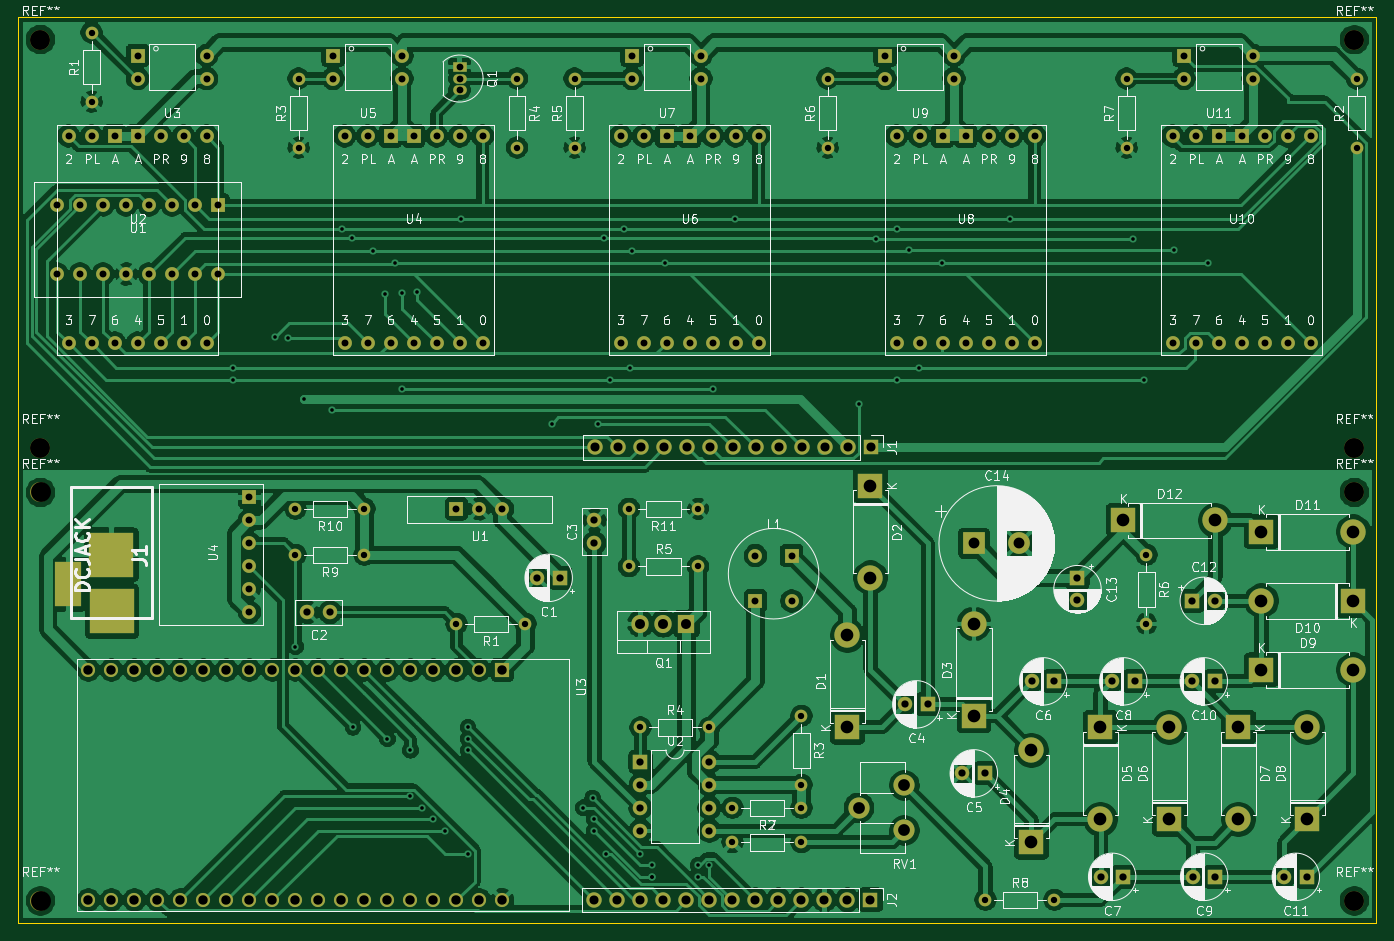
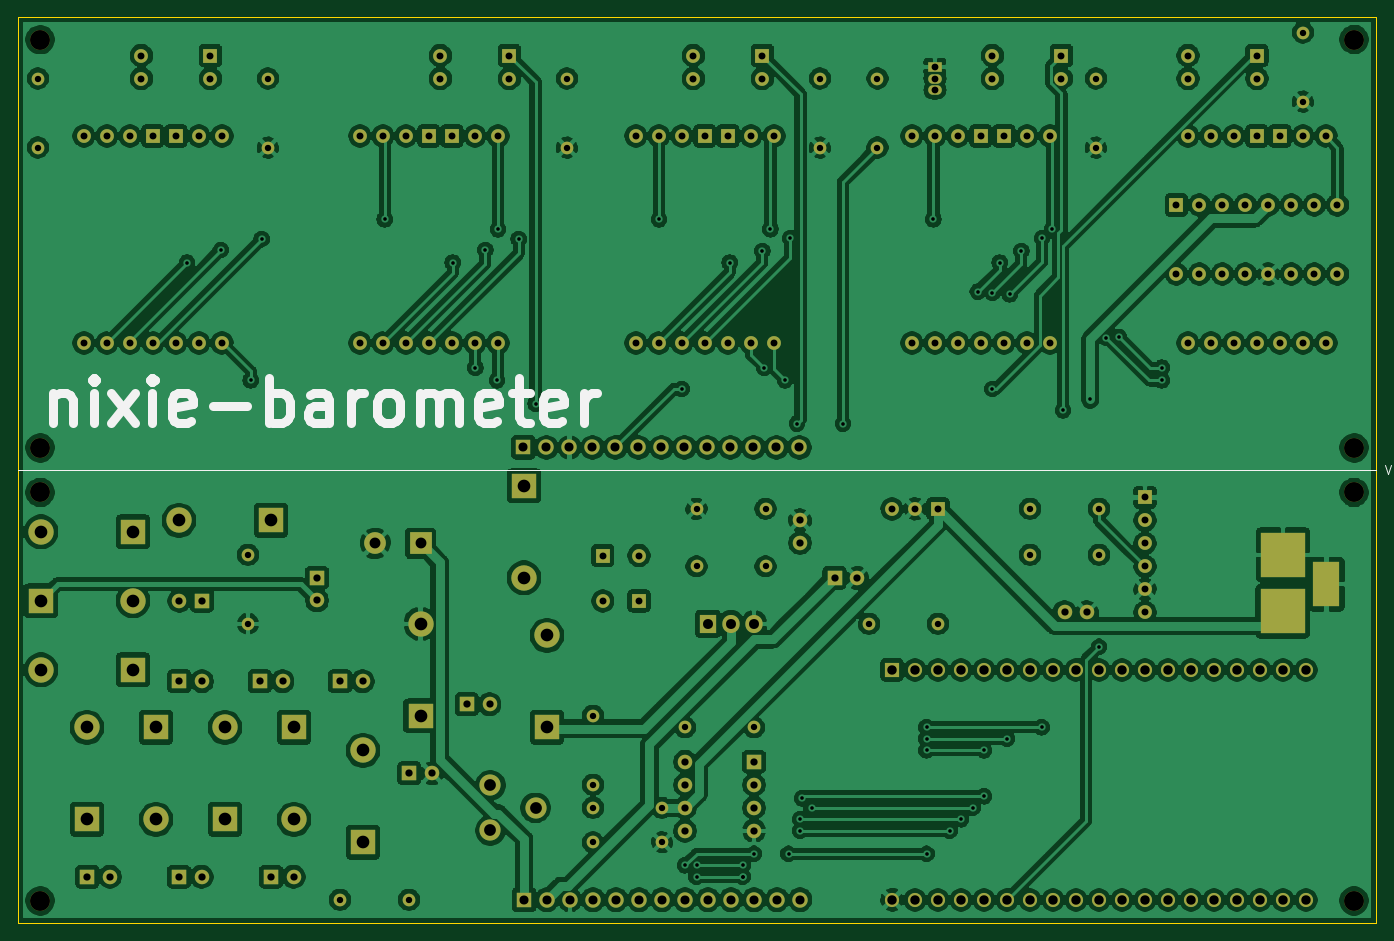
Circuit board: 11 layer files. Board 150.0 x 100.0 mm.
- bottom_copper: nixie-meter-order-B_Cu.gbl (541920 bytes)
- bottom_mask: nixie-meter-order-B_Mask.gbs (9753 bytes)
- paste: nixie-meter-order-B_Paste.gbp (519 bytes)
- bottom_silk: nixie-meter-order-B_SilkS.gbo (5528 bytes)
- outline: nixie-meter-order-Edge_Cuts.gm1 (868 bytes)
- top_copper: nixie-meter-order-F_Cu.gtl (367778 bytes)
- top_mask: nixie-meter-order-F_Mask.gts (9753 bytes)
- paste: nixie-meter-order-F_Paste.gtp (519 bytes)
- top_silk: nixie-meter-order-F_SilkS.gto (188023 bytes)
- drill: nixie-meter-order-NPTH.drl (171 bytes)
- drill: nixie-meter-order-PTH.drl (5627 bytes)

=== bottom_copper: nixie-meter-order-B_Cu.gbl (541920 bytes, source omitted) ===
=== bottom_mask: nixie-meter-order-B_Mask.gbs (9753 bytes, source omitted) ===
=== paste: nixie-meter-order-B_Paste.gbp ===
G04 #@! TF.GenerationSoftware,KiCad,Pcbnew,(5.1.9)-1*
G04 #@! TF.CreationDate,2021-01-30T15:55:31+09:00*
G04 #@! TF.ProjectId,nixie-meter-order,6e697869-652d-46d6-9574-65722d6f7264,rev?*
G04 #@! TF.SameCoordinates,Original*
G04 #@! TF.FileFunction,Paste,Bot*
G04 #@! TF.FilePolarity,Positive*
%FSLAX46Y46*%
G04 Gerber Fmt 4.6, Leading zero omitted, Abs format (unit mm)*
G04 Created by KiCad (PCBNEW (5.1.9)-1) date 2021-01-30 15:55:31*
%MOMM*%
%LPD*%
G01*
G04 APERTURE LIST*
G04 APERTURE END LIST*
M02*

=== bottom_silk: nixie-meter-order-B_SilkS.gbo ===
G04 #@! TF.GenerationSoftware,KiCad,Pcbnew,(5.1.9)-1*
G04 #@! TF.CreationDate,2021-01-30T15:55:31+09:00*
G04 #@! TF.ProjectId,nixie-meter-order,6e697869-652d-46d6-9574-65722d6f7264,rev?*
G04 #@! TF.SameCoordinates,Original*
G04 #@! TF.FileFunction,Legend,Bot*
G04 #@! TF.FilePolarity,Positive*
%FSLAX46Y46*%
G04 Gerber Fmt 4.6, Leading zero omitted, Abs format (unit mm)*
G04 Created by KiCad (PCBNEW (5.1.9)-1) date 2021-01-30 15:55:31*
%MOMM*%
%LPD*%
G01*
G04 APERTURE LIST*
%ADD10C,1.000000*%
%ADD11C,0.150000*%
%ADD12C,0.120000*%
G04 APERTURE END LIST*
D10*
X214342857Y-81658571D02*
X214342857Y-84991904D01*
X214342857Y-82134761D02*
X214104761Y-81896666D01*
X213628571Y-81658571D01*
X212914285Y-81658571D01*
X212438095Y-81896666D01*
X212200000Y-82372857D01*
X212200000Y-84991904D01*
X209819047Y-84991904D02*
X209819047Y-81658571D01*
X209819047Y-79991904D02*
X210057142Y-80230000D01*
X209819047Y-80468095D01*
X209580952Y-80230000D01*
X209819047Y-79991904D01*
X209819047Y-80468095D01*
X207914285Y-84991904D02*
X205295238Y-81658571D01*
X207914285Y-81658571D02*
X205295238Y-84991904D01*
X203390476Y-84991904D02*
X203390476Y-81658571D01*
X203390476Y-79991904D02*
X203628571Y-80230000D01*
X203390476Y-80468095D01*
X203152380Y-80230000D01*
X203390476Y-79991904D01*
X203390476Y-80468095D01*
X199104761Y-84753809D02*
X199580952Y-84991904D01*
X200533333Y-84991904D01*
X201009523Y-84753809D01*
X201247619Y-84277619D01*
X201247619Y-82372857D01*
X201009523Y-81896666D01*
X200533333Y-81658571D01*
X199580952Y-81658571D01*
X199104761Y-81896666D01*
X198866666Y-82372857D01*
X198866666Y-82849047D01*
X201247619Y-83325238D01*
X196723809Y-83087142D02*
X192914285Y-83087142D01*
X190533333Y-84991904D02*
X190533333Y-79991904D01*
X190533333Y-81896666D02*
X190057142Y-81658571D01*
X189104761Y-81658571D01*
X188628571Y-81896666D01*
X188390476Y-82134761D01*
X188152380Y-82610952D01*
X188152380Y-84039523D01*
X188390476Y-84515714D01*
X188628571Y-84753809D01*
X189104761Y-84991904D01*
X190057142Y-84991904D01*
X190533333Y-84753809D01*
X183866666Y-84991904D02*
X183866666Y-82372857D01*
X184104761Y-81896666D01*
X184580952Y-81658571D01*
X185533333Y-81658571D01*
X186009523Y-81896666D01*
X183866666Y-84753809D02*
X184342857Y-84991904D01*
X185533333Y-84991904D01*
X186009523Y-84753809D01*
X186247619Y-84277619D01*
X186247619Y-83801428D01*
X186009523Y-83325238D01*
X185533333Y-83087142D01*
X184342857Y-83087142D01*
X183866666Y-82849047D01*
X181485714Y-84991904D02*
X181485714Y-81658571D01*
X181485714Y-82610952D02*
X181247619Y-82134761D01*
X181009523Y-81896666D01*
X180533333Y-81658571D01*
X180057142Y-81658571D01*
X177676190Y-84991904D02*
X178152380Y-84753809D01*
X178390476Y-84515714D01*
X178628571Y-84039523D01*
X178628571Y-82610952D01*
X178390476Y-82134761D01*
X178152380Y-81896666D01*
X177676190Y-81658571D01*
X176961904Y-81658571D01*
X176485714Y-81896666D01*
X176247619Y-82134761D01*
X176009523Y-82610952D01*
X176009523Y-84039523D01*
X176247619Y-84515714D01*
X176485714Y-84753809D01*
X176961904Y-84991904D01*
X177676190Y-84991904D01*
X173866666Y-84991904D02*
X173866666Y-81658571D01*
X173866666Y-82134761D02*
X173628571Y-81896666D01*
X173152380Y-81658571D01*
X172438095Y-81658571D01*
X171961904Y-81896666D01*
X171723809Y-82372857D01*
X171723809Y-84991904D01*
X171723809Y-82372857D02*
X171485714Y-81896666D01*
X171009523Y-81658571D01*
X170295238Y-81658571D01*
X169819047Y-81896666D01*
X169580952Y-82372857D01*
X169580952Y-84991904D01*
X165295238Y-84753809D02*
X165771428Y-84991904D01*
X166723809Y-84991904D01*
X167200000Y-84753809D01*
X167438095Y-84277619D01*
X167438095Y-82372857D01*
X167200000Y-81896666D01*
X166723809Y-81658571D01*
X165771428Y-81658571D01*
X165295238Y-81896666D01*
X165057142Y-82372857D01*
X165057142Y-82849047D01*
X167438095Y-83325238D01*
X163628571Y-81658571D02*
X161723809Y-81658571D01*
X162914285Y-79991904D02*
X162914285Y-84277619D01*
X162676190Y-84753809D01*
X162200000Y-84991904D01*
X161723809Y-84991904D01*
X158152380Y-84753809D02*
X158628571Y-84991904D01*
X159580952Y-84991904D01*
X160057142Y-84753809D01*
X160295238Y-84277619D01*
X160295238Y-82372857D01*
X160057142Y-81896666D01*
X159580952Y-81658571D01*
X158628571Y-81658571D01*
X158152380Y-81896666D01*
X157914285Y-82372857D01*
X157914285Y-82849047D01*
X160295238Y-83325238D01*
X155771428Y-84991904D02*
X155771428Y-81658571D01*
X155771428Y-82610952D02*
X155533333Y-82134761D01*
X155295238Y-81896666D01*
X154819047Y-81658571D01*
X154342857Y-81658571D01*
D11*
X67247142Y-89552380D02*
X66913809Y-90552380D01*
X66580476Y-89552380D01*
X66247142Y-90171428D02*
X65485238Y-90171428D01*
X64437619Y-90457142D02*
X64485238Y-90504761D01*
X64628095Y-90552380D01*
X64723333Y-90552380D01*
X64866190Y-90504761D01*
X64961428Y-90409523D01*
X65009047Y-90314285D01*
X65056666Y-90123809D01*
X65056666Y-89980952D01*
X65009047Y-89790476D01*
X64961428Y-89695238D01*
X64866190Y-89600000D01*
X64723333Y-89552380D01*
X64628095Y-89552380D01*
X64485238Y-89600000D01*
X64437619Y-89647619D01*
X64009047Y-89552380D02*
X64009047Y-90361904D01*
X63961428Y-90457142D01*
X63913809Y-90504761D01*
X63818571Y-90552380D01*
X63628095Y-90552380D01*
X63532857Y-90504761D01*
X63485238Y-90457142D01*
X63437619Y-90361904D01*
X63437619Y-89552380D01*
X63104285Y-89552380D02*
X62532857Y-89552380D01*
X62818571Y-90552380D02*
X62818571Y-89552380D01*
D12*
X68230000Y-90160000D02*
X218230000Y-90160000D01*
M02*

=== outline: nixie-meter-order-Edge_Cuts.gm1 ===
G04 #@! TF.GenerationSoftware,KiCad,Pcbnew,(5.1.9)-1*
G04 #@! TF.CreationDate,2021-01-30T15:55:31+09:00*
G04 #@! TF.ProjectId,nixie-meter-order,6e697869-652d-46d6-9574-65722d6f7264,rev?*
G04 #@! TF.SameCoordinates,Original*
G04 #@! TF.FileFunction,Profile,NP*
%FSLAX46Y46*%
G04 Gerber Fmt 4.6, Leading zero omitted, Abs format (unit mm)*
G04 Created by KiCad (PCBNEW (5.1.9)-1) date 2021-01-30 15:55:31*
%MOMM*%
%LPD*%
G01*
G04 APERTURE LIST*
G04 #@! TA.AperFunction,Profile*
%ADD10C,0.050000*%
G04 #@! TD*
G04 APERTURE END LIST*
D10*
X218230000Y-40160000D02*
X68230000Y-40160000D01*
X218230000Y-90160000D02*
X218230000Y-40160000D01*
X68230000Y-40160000D02*
X68230000Y-90160000D01*
X218230000Y-90160000D02*
X218230000Y-140160000D01*
X68230000Y-90160000D02*
X68230000Y-140160000D01*
X68230000Y-140160000D02*
X218230000Y-140160000D01*
M02*

=== top_copper: nixie-meter-order-F_Cu.gtl (367778 bytes, source omitted) ===
=== top_mask: nixie-meter-order-F_Mask.gts (9753 bytes, source omitted) ===
=== paste: nixie-meter-order-F_Paste.gtp ===
G04 #@! TF.GenerationSoftware,KiCad,Pcbnew,(5.1.9)-1*
G04 #@! TF.CreationDate,2021-01-30T15:55:31+09:00*
G04 #@! TF.ProjectId,nixie-meter-order,6e697869-652d-46d6-9574-65722d6f7264,rev?*
G04 #@! TF.SameCoordinates,Original*
G04 #@! TF.FileFunction,Paste,Top*
G04 #@! TF.FilePolarity,Positive*
%FSLAX46Y46*%
G04 Gerber Fmt 4.6, Leading zero omitted, Abs format (unit mm)*
G04 Created by KiCad (PCBNEW (5.1.9)-1) date 2021-01-30 15:55:31*
%MOMM*%
%LPD*%
G01*
G04 APERTURE LIST*
G04 APERTURE END LIST*
M02*

=== top_silk: nixie-meter-order-F_SilkS.gto (188023 bytes, source omitted) ===
=== drill: nixie-meter-order-NPTH.drl ===
M48
INCH,TZ
T1C0.0866
%
G90
G05
T1
X27827Y-16776
X27827Y-34528
X27831Y-36469
X27831Y-54224
X84953Y-34531
X84957Y-16780
X84957Y-36469
X84957Y-54224
T0
M30

=== drill: nixie-meter-order-PTH.drl ===
M48
INCH,TZ
T1C0.0157
T2C0.0276
T3C0.0295
T4C0.0300
T5C0.0315
T6C0.0320
T7C0.0394
T8C0.0394
T9C0.0409
T10C0.0433
T11C0.0472
T12C0.0512
T13C0.0551
%
G90
G05
T1
X36193Y-31047
X36193Y-31598
X38043Y-29709
X38594Y-29748
X38917Y-43181
X39303Y-32425
X40484Y-32898
X40957Y-25024
X41390Y-25417
X41417Y-46681
X42295Y-25969
X42807Y-27858
X42917Y-47181
X43240Y-26480
X43551Y-31972
X43555Y-27780
X43917Y-47681
X43917Y-49681
X44185Y-27740
X44417Y-50181
X44917Y-50681
X45417Y-51181
X46114Y-24591
X46417Y-46681
X46417Y-47181
X46417Y-47681
X46417Y-52181
X50051Y-33472
X51417Y-50181
X51832Y-49766
X51917Y-50681
X51917Y-51181
X52051Y-33472
X52335Y-25417
X52417Y-52181
X52571Y-31598
X53201Y-25024
X53476Y-31047
X53555Y-25969
X53917Y-52181
X54417Y-52681
X54417Y-53181
X54417Y-53181
X54972Y-26480
X56417Y-52681
X56417Y-53181
X56917Y-52681
X57051Y-31972
X58043Y-24591
X63413Y-32610
X64146Y-25457
X65051Y-25024
X65091Y-31598
X65602Y-25929
X66035Y-31047
X67020Y-26480
X69972Y-24591
X75327Y-25457
X75799Y-31598
X77098Y-25929
X78575Y-26480
T2
X30051Y-16472
X30051Y-19472
X38917Y-37181
X38917Y-39181
X39051Y-18472
X39051Y-21472
X41917Y-37181
X41917Y-39181
X45917Y-42181
X48551Y-18472
X48551Y-21472
X48917Y-42181
X51051Y-18472
X51051Y-21472
X53417Y-37181
X53417Y-39681
X53917Y-46681
X56417Y-37181
X56417Y-39681
X56917Y-46681
X57917Y-50181
X57917Y-51681
X60917Y-46181
X60917Y-49181
X60917Y-50181
X60917Y-51681
X62051Y-18472
X62051Y-21472
X68917Y-54181
X71917Y-54181
X75051Y-18472
X75051Y-21472
X75917Y-39181
X75917Y-42181
X85051Y-18472
X85051Y-21472
T3
X46051Y-17972
X46051Y-18472
X46051Y-18972
T4
X28551Y-23972
X28551Y-26972
X29051Y-20972
X29051Y-29972
X29551Y-23972
X29551Y-26972
X30051Y-20972
X30051Y-29972
X30551Y-23972
X30551Y-26972
X31051Y-20972
X31051Y-29972
X31551Y-23972
X31551Y-26972
X32051Y-17472
X32051Y-18472
X32051Y-20972
X32051Y-29972
X32551Y-23972
X32551Y-26972
X33051Y-20972
X33051Y-29972
X33551Y-23972
X33551Y-26972
X34051Y-20972
X34051Y-29972
X34551Y-23972
X34551Y-26972
X35051Y-17472
X35051Y-18472
X35051Y-20972
X35051Y-29972
X35551Y-23972
X35551Y-26972
X36917Y-36681
X36917Y-37681
X36917Y-38681
X36917Y-39681
X36917Y-40681
X36917Y-41681
X40551Y-17472
X40551Y-18472
X41051Y-20972
X41051Y-29972
X42051Y-20972
X42051Y-29972
X43051Y-20972
X43051Y-29972
X43551Y-17472
X43551Y-18472
X44051Y-20972
X44051Y-29972
X45051Y-20972
X45051Y-29972
X45917Y-37181
X46051Y-20972
X46051Y-29972
X46917Y-37181
X47051Y-20972
X47051Y-29972
X47917Y-37181
X53051Y-20972
X53051Y-29972
X53551Y-17472
X53551Y-18472
X54051Y-20972
X54051Y-29972
X55051Y-20972
X55051Y-29972
X56051Y-20972
X56051Y-29972
X56551Y-17472
X56551Y-18472
X57051Y-20972
X57051Y-29972
X58051Y-20972
X58051Y-29972
X58917Y-39213
X58917Y-41181
X59051Y-20972
X59051Y-29972
X60492Y-39213
X60492Y-41181
X64551Y-17472
X64551Y-18472
X65051Y-20972
X65051Y-29972
X66051Y-20972
X66051Y-29972
X67051Y-20972
X67051Y-29972
X67551Y-17472
X67551Y-18472
X68051Y-20972
X68051Y-29972
X69051Y-20972
X69051Y-29972
X70051Y-20972
X70051Y-29972
X71051Y-20972
X71051Y-29972
X77051Y-20972
X77051Y-29972
X77551Y-17472
X77551Y-18472
X78051Y-20972
X78051Y-29972
X79051Y-20972
X79051Y-29972
X80051Y-20972
X80051Y-29972
X80551Y-17472
X80551Y-18472
X81051Y-20972
X81051Y-29972
X82051Y-20972
X82051Y-29972
X83051Y-20972
X83051Y-29972
T5
X39433Y-41681
X40417Y-41681
X49433Y-40181
X50417Y-40181
X51917Y-37681
X51917Y-38665
X53917Y-48181
X53917Y-49181
X53917Y-50181
X53917Y-51181
X56917Y-48181
X56917Y-49181
X56917Y-50181
X56917Y-51181
X65417Y-45681
X66402Y-45681
X67917Y-48681
X68902Y-48681
X70933Y-44681
X71917Y-44681
X72917Y-40181
X72917Y-41165
X73933Y-53181
X74417Y-44681
X74917Y-53181
X75402Y-44681
X77917Y-41181
X77917Y-44681
X77933Y-53181
X78902Y-41181
X78902Y-44681
X78917Y-53181
X81917Y-53181
X82902Y-53181
T7
X51917Y-54181
X51941Y-34512
X52917Y-54181
X52941Y-34512
X53917Y-54181
X53941Y-34512
X54917Y-54181
X54941Y-34512
X55917Y-54181
X55941Y-34512
X56917Y-54181
X56941Y-34512
X57917Y-54181
X57941Y-34512
X58917Y-54181
X58941Y-34512
X59917Y-54181
X59941Y-34512
X60917Y-54181
X60941Y-34512
X61917Y-54181
X61941Y-34512
X62917Y-54181
X62941Y-34512
X63917Y-54181
X63941Y-34512
T9
X29917Y-44181
X29917Y-54181
X30917Y-44181
X30917Y-54181
X31917Y-44181
X31917Y-54181
X32917Y-44181
X32917Y-54181
X33917Y-44181
X33917Y-54181
X34917Y-44181
X34917Y-54181
X35917Y-44181
X35917Y-54181
X36917Y-44181
X36917Y-54181
X37917Y-44181
X37917Y-54181
X38917Y-44181
X38917Y-54181
X39917Y-44181
X39917Y-54181
X40917Y-44181
X40917Y-54181
X41917Y-44181
X41917Y-54181
X42917Y-44181
X42917Y-54181
X43917Y-44181
X43917Y-54181
X44917Y-44181
X44917Y-54181
X45917Y-44181
X45917Y-54181
X46917Y-44181
X46917Y-54181
X47917Y-44181
X47917Y-54181
T10
X53917Y-42181
X54917Y-42181
X55917Y-42181
T11
X68417Y-38681
X70386Y-38681
T12
X63417Y-50181
X65386Y-49197
X65386Y-51165
T13
X62917Y-42681
X62917Y-46681
X63917Y-36181
X63917Y-40181
X68417Y-42181
X68417Y-46181
X70917Y-47681
X70917Y-51681
X73917Y-46681
X73917Y-50681
X74917Y-37681
X76917Y-46681
X76917Y-50681
X78917Y-37681
X79917Y-46681
X79917Y-50681
X80917Y-38181
X80917Y-41181
X80917Y-44181
X82917Y-46681
X82917Y-50681
X84917Y-38181
X84917Y-41181
X84917Y-44181
T6
G00X29027Y-40031
M15
G01X29027Y-40892
M16
G05
T8
G00X31409Y-39181
M15
G01X30425Y-39181
M16
G05
G00X31429Y-41642
M15
G01X30445Y-41642
M16
G05
T0
M30

